Run: headless pygame with SDL's dummy video driver; simulated clock (each Clock.tick advances the game by its frame time, no real sleeping); random seed 0; keys injected as events and as key.get_pressed() state; mouse plan: one left click at the window centre at the start of phase 2, then a move to the lower-right quarter at the start of phase 3.
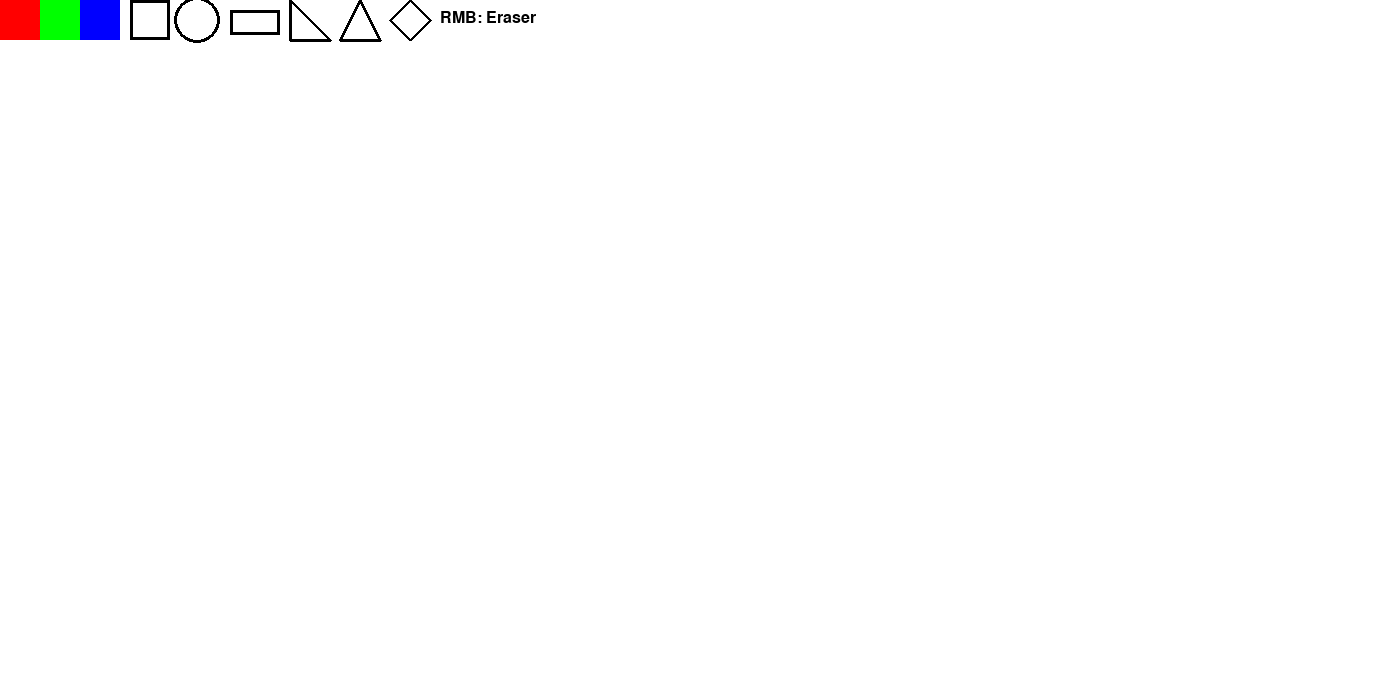
Frame 1 of 4 · flips 1–60 · no input
Frame 2 of 4 · flips 61–180 · clicked the window centre · tapped SPACE, RETURN · held RIGHT (→), D · screen unchanged from frame 1, image omitted
Frame 3 of 4 · flips 181–300 · moved the mouse to the lower-right quarter · held DOWN (↓), S · screen unchanged from frame 2, image omitted
Frame 4 of 4 · flips 301–420 · held LEFT (←), A, UP (↑), W · screen unchanged from frame 3, image omitted

The pygame program that drew these frames:

import pygame

# Initialize pygame
pygame.init()

# Set screen width and height
WIDTH = 1400
HEIGHT = 700
screen = pygame.display.set_mode((WIDTH, HEIGHT))

# Define colors using RGB values
colorBLACK = (0, 0, 0)
colorWHITE = (255, 255, 255)
colorRED = (255, 0, 0)
colorGREEN = (0, 255, 0)
colorBLUE = (0, 0, 255)

# List of selectable drawing colors
colors = [colorRED, colorGREEN, colorBLUE]

# Available figures to draw
figures = ["square", "circle", "rectangle", "right_triangle", "equilateral_triangle", "rhombus"]

# Default drawing color and shape
current_color = colorWHITE
current_figure = "circle"

# Mouse button flags
LMBpressed = False  # Left Mouse Button
RMBpressed = False  # Right Mouse Button

# Default size of shapes
SIZE = 10

# Fill screen with white color initially
screen.fill(colorWHITE)

# Create font object for drawing text
font = pygame.font.SysFont("Verdana", 24)

# Main program loop flag
running = True

# Start of main event loop
while running:
    for event in pygame.event.get():
        if event.type == pygame.QUIT:
            running = False

        if event.type == pygame.MOUSEBUTTONDOWN:
            if event.button == 1:
                LMBpressed = True
            elif event.button == 3:
                RMBpressed = True

        if event.type == pygame.MOUSEBUTTONUP:
            if event.button == 1:
                LMBpressed = False
            elif event.button == 3:
                RMBpressed = False

        if event.type == pygame.KEYDOWN:
            if event.key == pygame.K_EQUALS:
                SIZE += 1
            elif event.key == pygame.K_MINUS:
                SIZE = max(1, SIZE - 1)

    # Draw color selection buttons
    color_boxes = []
    for i, col in enumerate(colors):
        rect = pygame.draw.rect(screen, col, (i * 40, 0, 40, 40))
        color_boxes.append((rect, col))

    # Draw shape selection buttons
    square_rect = pygame.draw.rect(screen, colorBLACK, (130, 0, 40, 40), 3)
    circle_rect = pygame.draw.circle(screen, colorBLACK, (197, 20), 23, 3)
    rectangle_rect = pygame.draw.rect(screen, colorBLACK, (230, 10, 50, 25), 3)
    right_triangle_rect = pygame.draw.polygon(screen, colorBLACK, [(290, 0), (290, 40), (330, 40)], 3)
    equilateral_triangle_rect = pygame.draw.polygon(screen, colorBLACK, [(340, 40), (360, 0), (380, 40)], 3)
    rhombus_rect = pygame.draw.polygon(screen, colorBLACK, [(390, 20), (410, 0), (430, 20), (410, 40)], 3)

    # Eraser label
    pygame.draw.rect(screen, colorWHITE, (440, 0, 400, 40))
    eraser_label = font.render("RMB: Eraser", True, colorBLACK)
    screen.blit(eraser_label, (440, 10))

    pos = pygame.mouse.get_pos()
    click = pygame.mouse.get_pressed()

    if click[0]:
        for rect, col in color_boxes:
            if rect.collidepoint(pos):
                current_color = col

        if square_rect.collidepoint(pos):
            current_figure = "square"
        elif circle_rect.collidepoint(pos):
            current_figure = "circle"
        elif rectangle_rect.collidepoint(pos):
            current_figure = "rectangle"
        elif right_triangle_rect.collidepoint(pos):
            current_figure = "right_triangle"
        elif equilateral_triangle_rect.collidepoint(pos):
            current_figure = "equilateral_triangle"
        elif rhombus_rect.collidepoint(pos):
            current_figure = "rhombus"

    if LMBpressed or RMBpressed:
        draw_color = colorWHITE if RMBpressed else current_color

        if current_figure == "circle":
            pygame.draw.circle(screen, draw_color, pos, SIZE)
        elif current_figure == "square":
            pygame.draw.rect(screen, draw_color, (pos[0], pos[1], SIZE, SIZE))
        elif current_figure == "rectangle":
            pygame.draw.rect(screen, draw_color, (pos[0], pos[1], SIZE * 2, SIZE))
        elif current_figure == "right_triangle":
            pygame.draw.polygon(screen, draw_color, [
                (pos[0], pos[1]),
                (pos[0], pos[1] + SIZE),
                (pos[0] + SIZE, pos[1] + SIZE)
            ])
        elif current_figure == "equilateral_triangle":
            pygame.draw.polygon(screen, draw_color, [
                (pos[0], pos[1]),
                (pos[0] - SIZE, pos[1] + SIZE),
                (pos[0] + SIZE, pos[1] + SIZE)
            ])
        elif current_figure == "rhombus":
            pygame.draw.polygon(screen, draw_color, [
                (pos[0], pos[1] - SIZE),
                (pos[0] - SIZE, pos[1]),
                (pos[0], pos[1] + SIZE),
                (pos[0] + SIZE, pos[1])
            ])

    pygame.display.flip()

pygame.quit()
